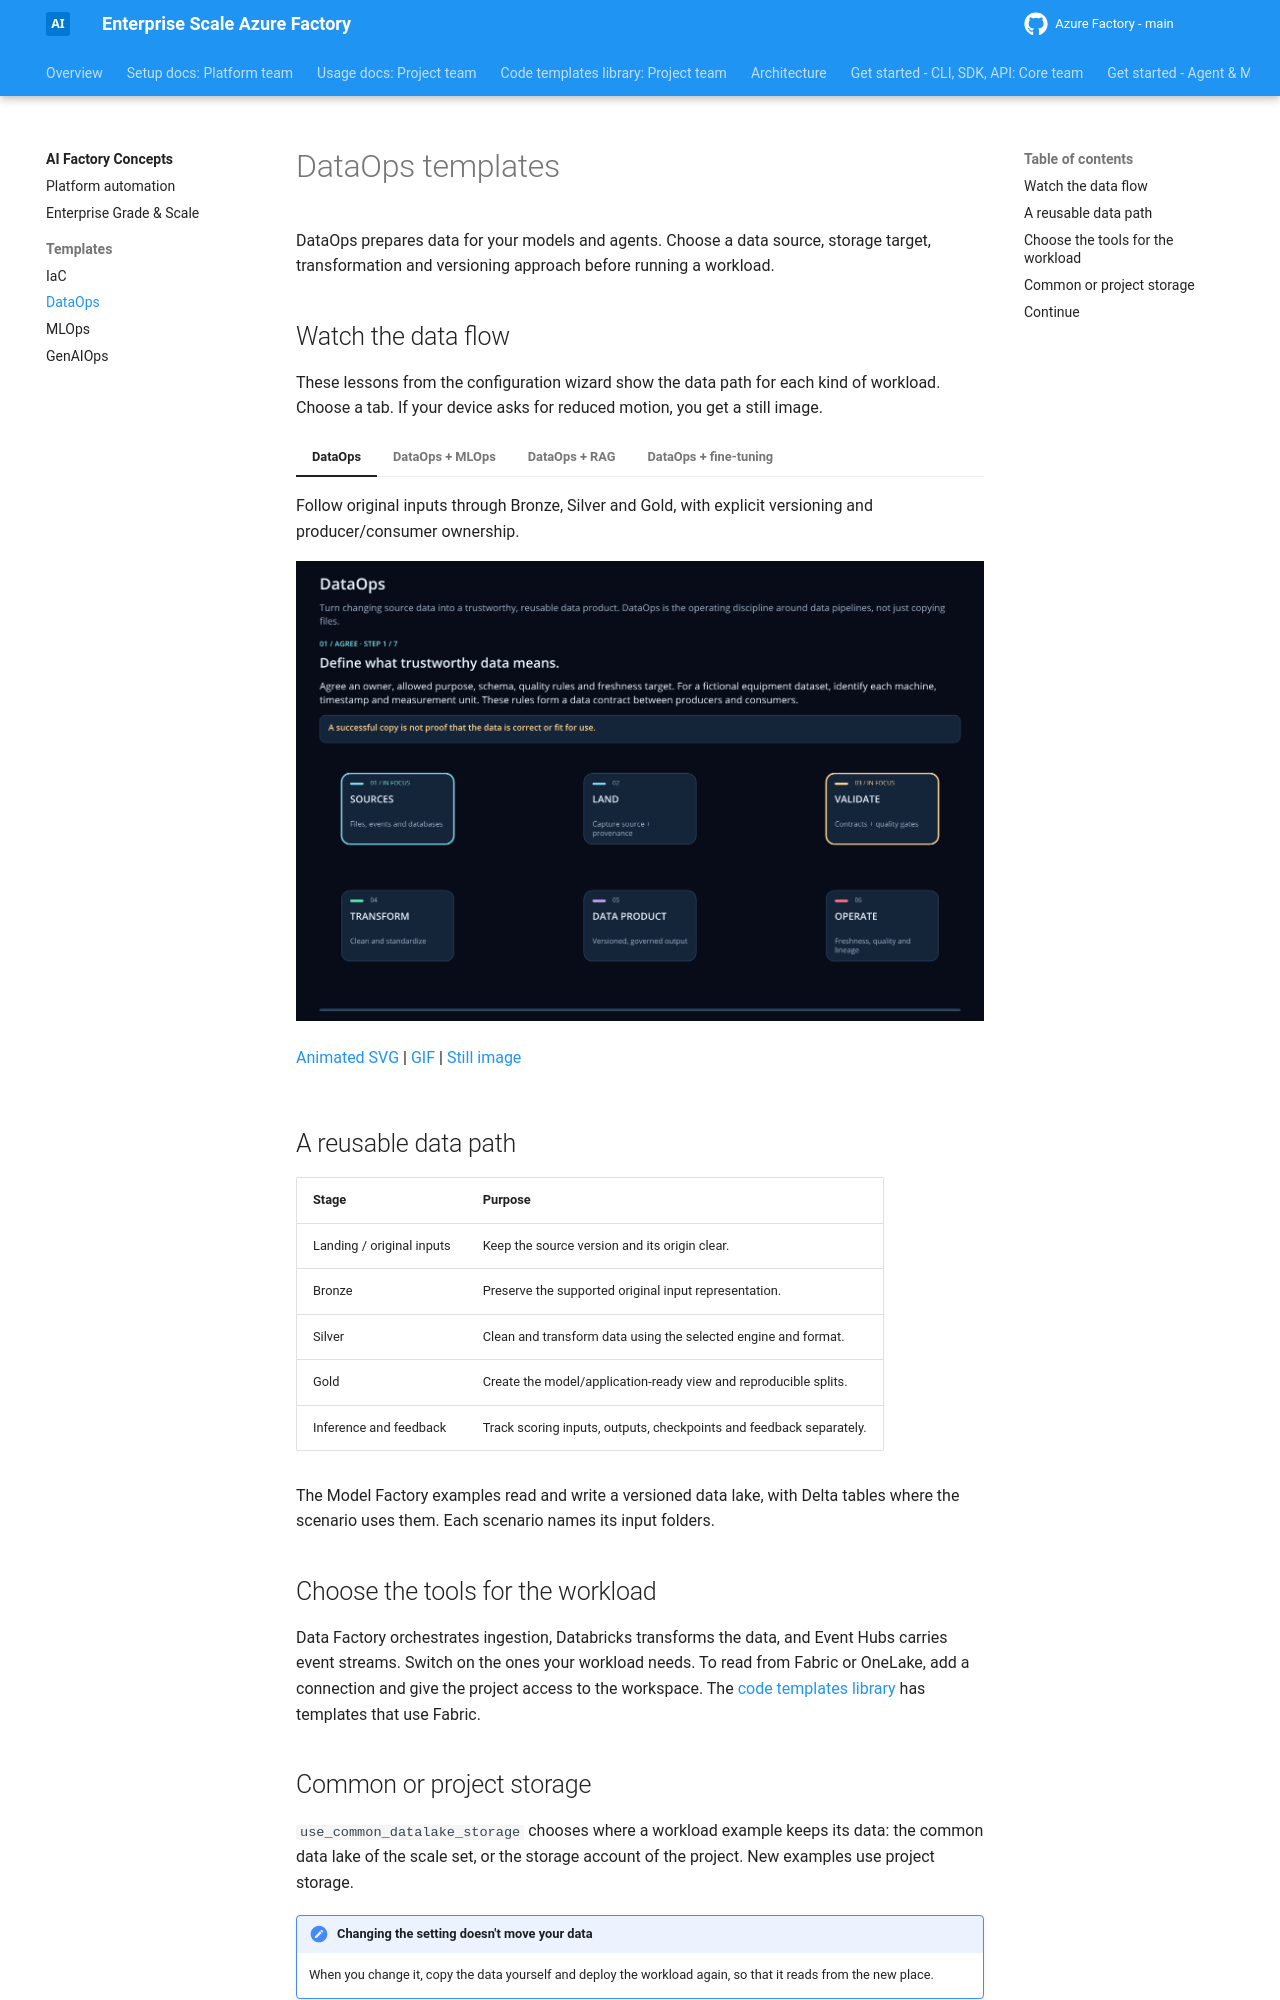

repository: jostrm/azure-enterprise-scale-ml · page: concepts/templates/dataops/index.html · generator: mkdocs

# DataOps templates

DataOps prepares data for your models and agents. Choose a data source, storage
target, transformation and versioning approach before running a workload.

## Watch the data flow

These lessons from the configuration wizard show the data path for each kind of workload. Choose a tab. If
your device asks for reduced motion, you get a still image.

=== "DataOps"

    Follow original inputs through Bronze, Silver and Gold, with explicit
    versioning and producer/consumer ownership.

    <picture>
      <source media="(prefers-reduced-motion: reduce)" srcset="../../../assets/animations/dataops.png">
      <img src="../../../assets/animations/dataops.gif" alt="DataOps prepares versioned data through Bronze, Silver and Gold for downstream workloads." width="1400" height="937" loading="lazy">
    </picture>

    [Animated SVG](../../assets/animations/dataops.svg) |
    [GIF](../../assets/animations/dataops.gif) |
    [Still image](../../assets/animations/dataops.png)

=== "DataOps + MLOps"

    Prepare reproducible training and inference data, keeping held-out
    evaluation data separate from training.

    <picture>
      <source media="(prefers-reduced-motion: reduce)" srcset="../../../assets/animations/dataops-mlops.png">
      <img src="../../../assets/animations/dataops-mlops.gif" alt="DataOps feeds versioned training, evaluation and inference data into an MLOps workload." width="1400" height="910" loading="lazy">
    </picture>

    [Animated SVG](../../assets/animations/dataops-mlops.svg) |
    [GIF](../../assets/animations/dataops-mlops.gif) |
    [Still image](../../assets/animations/dataops-mlops.png)

=== "DataOps + RAG"

    Prepare approved documents and the copies that retrieval reads. The source owner's data stays unchanged.

    <picture>
      <source media="(prefers-reduced-motion: reduce)" srcset="../../../assets/animations/dataops-rag.png">
      <img src="../../../assets/animations/dataops-rag.gif" alt="DataOps prepares approved, traceable document content for retrieval-augmented generation." width="1400" height="967" loading="lazy">
    </picture>

    [Animated SVG](../../assets/animations/dataops-rag.svg) |
    [GIF](../../assets/animations/dataops-rag.gif) |
    [Still image](../../assets/animations/dataops-rag.png)

=== "DataOps + fine-tuning"

    Prepare an approved, versioned training dataset, with separate data for evaluation.

    <picture>
      <source media="(prefers-reduced-motion: reduce)" srcset="../../../assets/animations/dataops-finetuning.png">
      <img src="../../../assets/animations/dataops-finetuning.gif" alt="DataOps prepares curated training and separate evaluation data for fine-tuning." width="1400" height="937" loading="lazy">
    </picture>

    [Animated SVG](../../assets/animations/dataops-finetuning.svg) |
    [GIF](../../assets/animations/dataops-finetuning.gif) |
    [Still image](../../assets/animations/dataops-finetuning.png)

## A reusable data path

| Stage | Purpose |
| --- | --- |
| Landing / original inputs | Keep the source version and its origin clear. |
| Bronze | Preserve the supported original input representation. |
| Silver | Clean and transform data using the selected engine and format. |
| Gold | Create the model/application-ready view and reproducible splits. |
| Inference and feedback | Track scoring inputs, outputs, checkpoints and feedback separately. |

The Model Factory examples read and write a versioned data lake, with Delta tables where the scenario uses
them. Each scenario names its input folders.

## Choose the tools for the workload

Data Factory orchestrates ingestion, Databricks transforms the data, and Event Hubs carries event streams.
Switch on the ones your workload needs. To read from Fabric or OneLake, add a connection and give the
project access to the workspace. The [code templates library](../../code-templates/index.md) has templates that use
Fabric.
